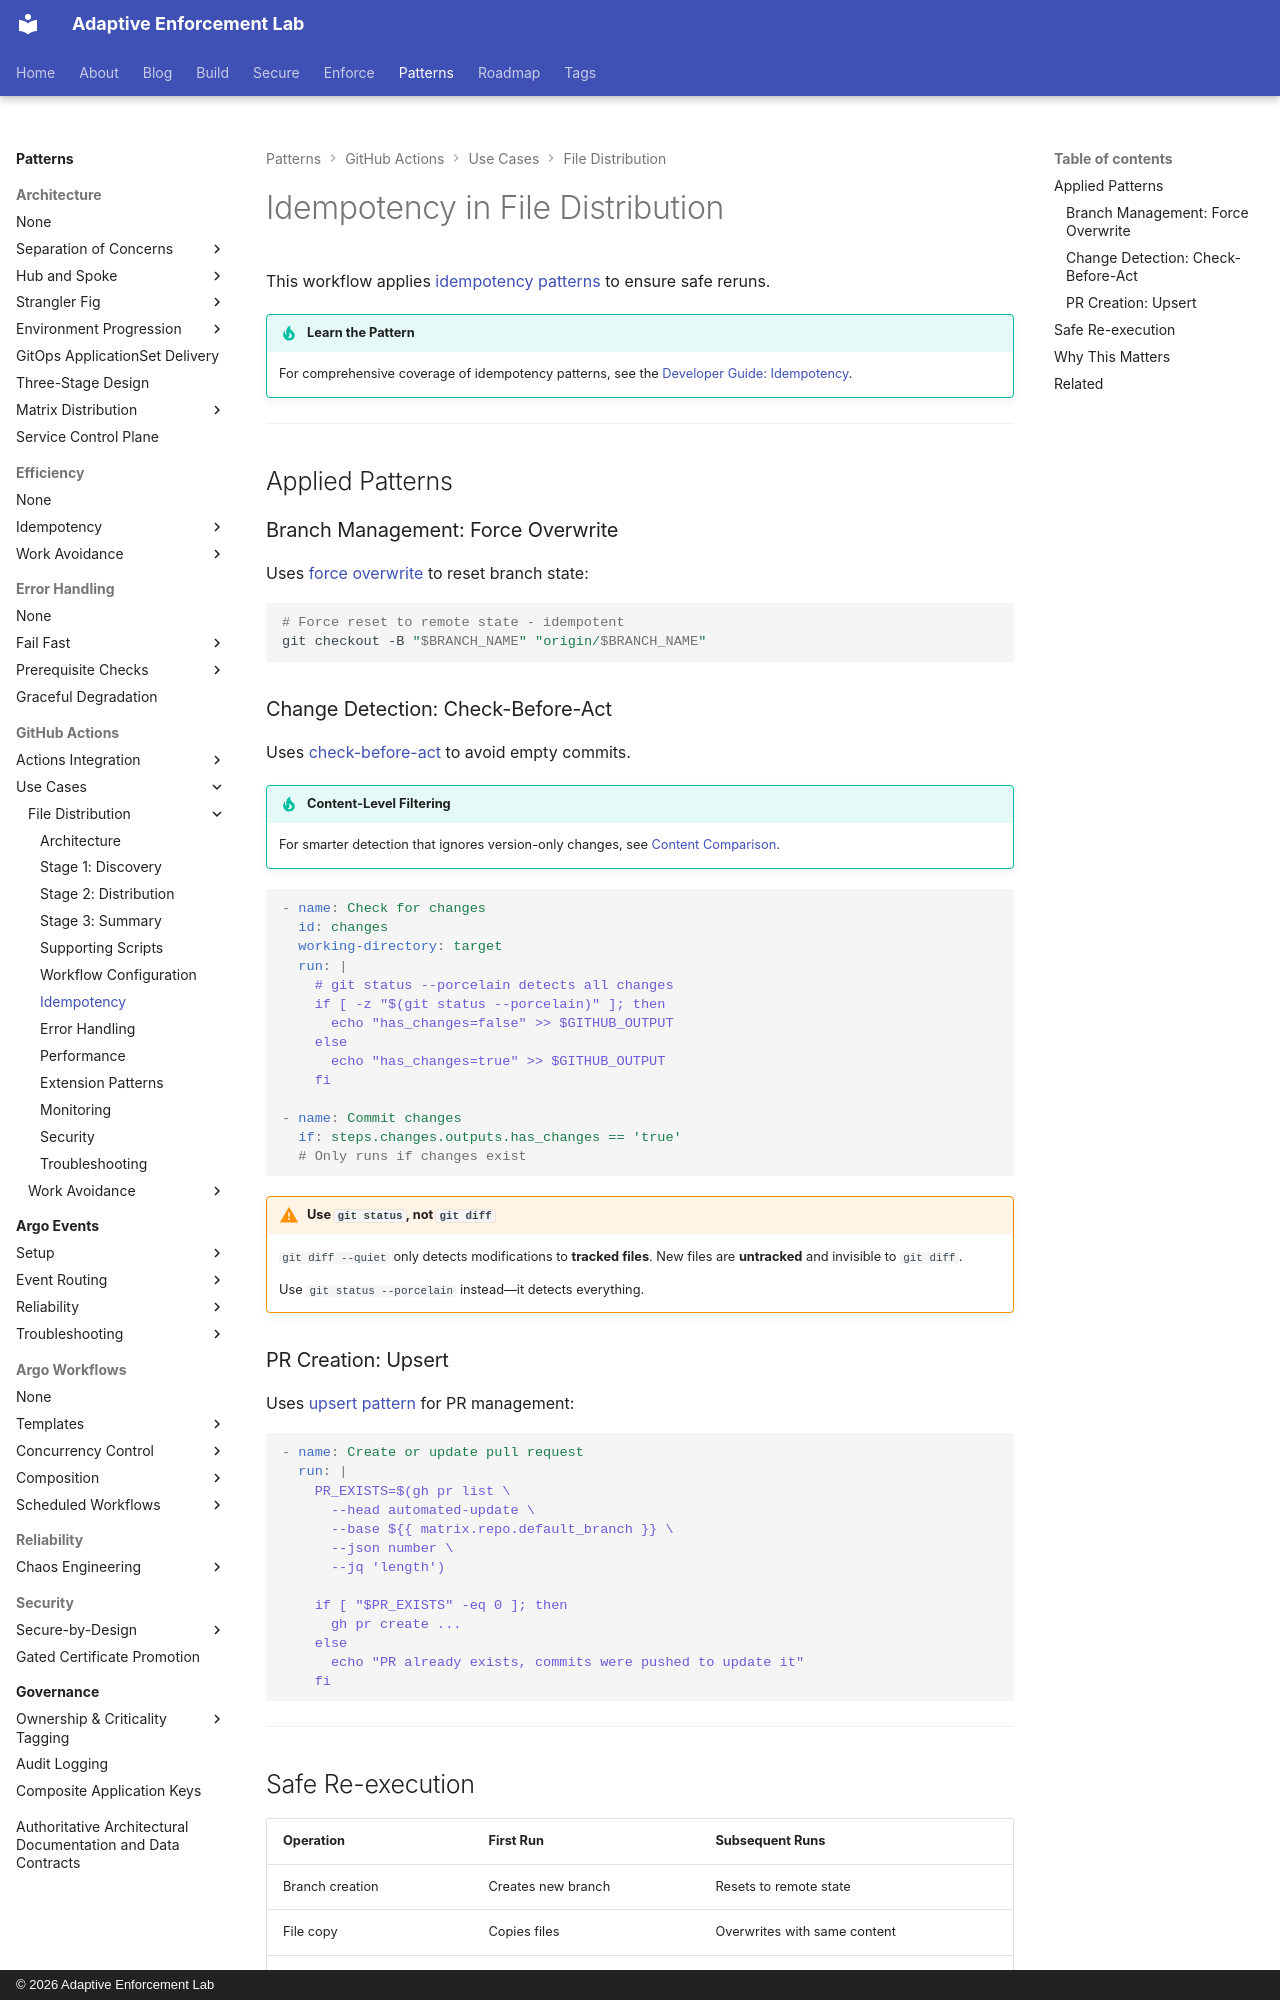

repository: adaptive-enforcement-lab/adaptive-enforcement-lab-com · page: patterns/github-actions/use-cases/file-distribution/idempotency/index.html · generator: mkdocs · copyright: © 2026 Adaptive Enforcement Lab

---
title: Idempotency
description: >-
  Safe re-execution patterns for file distribution: force overwrite branch management, check-before-act change detection, and upsert PR creation with git status.
provenance: human
---

# Idempotency in File Distribution

This workflow applies [idempotency patterns](../../../../patterns/efficiency/idempotency/index.md) to ensure safe reruns.

!!! tip "Learn the Pattern"

    For comprehensive coverage of idempotency patterns, see the [Developer Guide: Idempotency](../../../../patterns/efficiency/idempotency/index.md).

---

## Applied Patterns

### Branch Management: Force Overwrite

Uses [force overwrite](../../../../patterns/efficiency/idempotency/patterns/force-overwrite.md) to reset branch state:

```bash
# Force reset to remote state - idempotent
git checkout -B "$BRANCH_NAME" "origin/$BRANCH_NAME"
```

### Change Detection: Check-Before-Act {#change_detection}

Uses [check-before-act](../../../../patterns/efficiency/idempotency/patterns/check-before-act.md) to avoid empty commits.

!!! tip "Content-Level Filtering"

    For smarter detection that ignores version-only changes, see
    [Content Comparison](../work-avoidance/content-comparison.md).

```yaml
- name: Check for changes
  id: changes
  working-directory: target
  run: |
    # git status --porcelain detects all changes
    if [ -z "$(git status --porcelain)" ]; then
      echo "has_changes=false" >> $GITHUB_OUTPUT
    else
      echo "has_changes=true" >> $GITHUB_OUTPUT
    fi

- name: Commit changes
  if: steps.changes.outputs.has_changes == 'true'
  # Only runs if changes exist
```

!!! warning "Use `git status`, not `git diff`"

    `git diff --quiet` only detects modifications to **tracked files**.
    New files are **untracked** and invisible to `git diff`.

    Use `git status --porcelain` instead—it detects everything.

### PR Creation: Upsert

Uses [upsert pattern](../../../../patterns/efficiency/idempotency/patterns/upsert.md) for PR management:

```yaml
- name: Create or update pull request
  run: |
    PR_EXISTS=$(gh pr list \
      --head automated-update \
      --base ${{ matrix.repo.default_branch }} \
      --json number \
      --jq 'length')

    if [ "$PR_EXISTS" -eq 0 ]; then
      gh pr create ...
    else
      echo "PR already exists, commits were pushed to update it"
    fi
```

---
